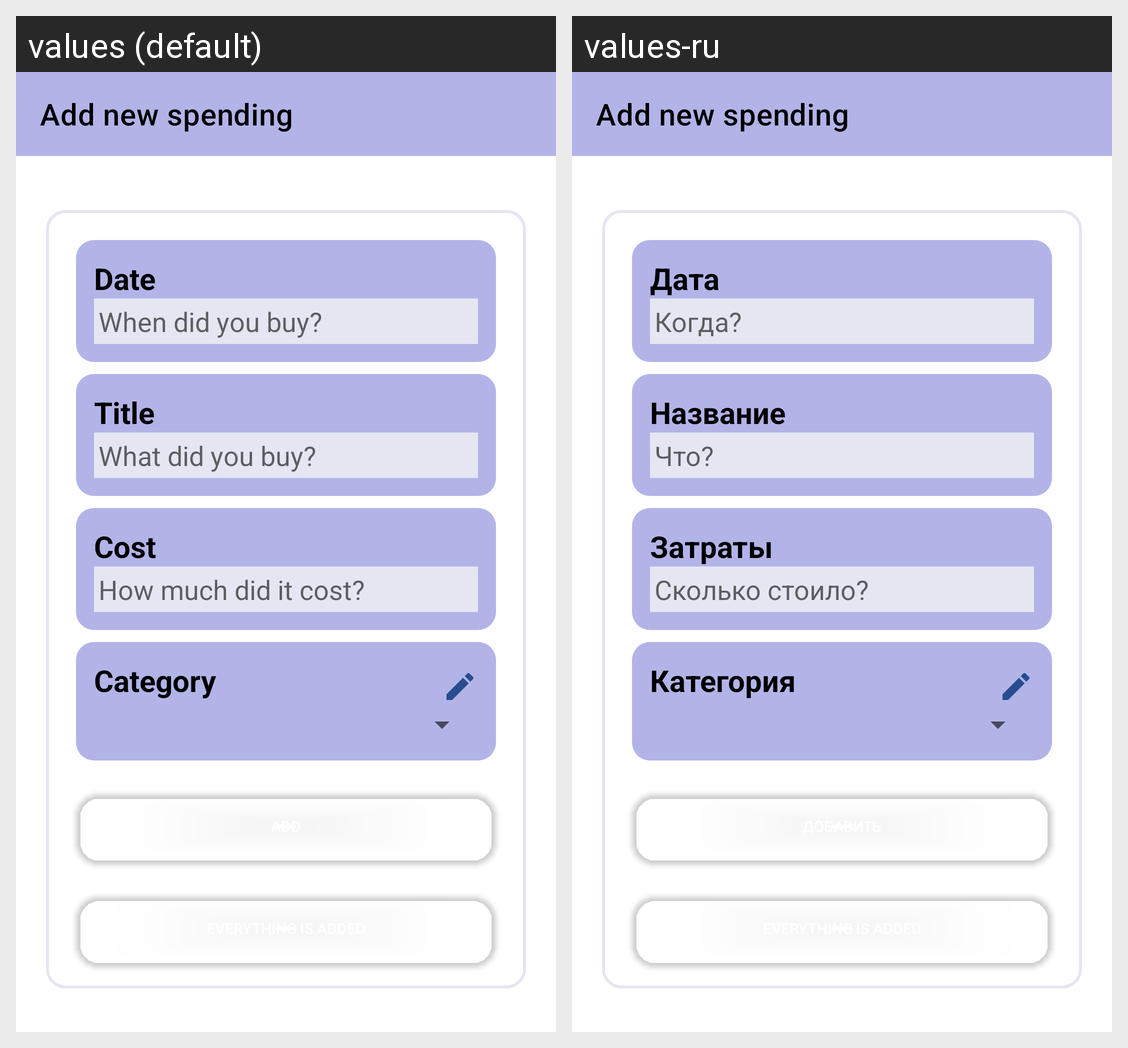

The same Android screen rendered under two of its app's locales, left to right. List the strings drawn on it with the default value and each locale's translation.
Android screen res/layout/fragment_add_new_spending.xml rendered under 2 locales, left to right: values (default), values-ru. Device: Nexus 5 (rendered at 1080×1920; each locale shown at half size, 540×960, under a caption strip naming it); theme Theme.YummySpends.
Strings drawn on this screen, with the default value and each locale's value (text and hints the layout hard-codes, and strings that could not be matched under every locale, appear in the picture but are not listed):

date
  values: Date
  values-ru: Дата

when_did_you_buy
  values: When did you buy?
  values-ru: Когда?

title
  values: Title
  values-ru: Название

what_did_you_buy
  values: What did you buy?
  values-ru: Что?

cost
  values: Cost
  values-ru: Затраты

how_much_did_it_cost
  values: How much did it cost?
  values-ru: Сколько стоило?

category_title
  values: Category
  values-ru: Категория
